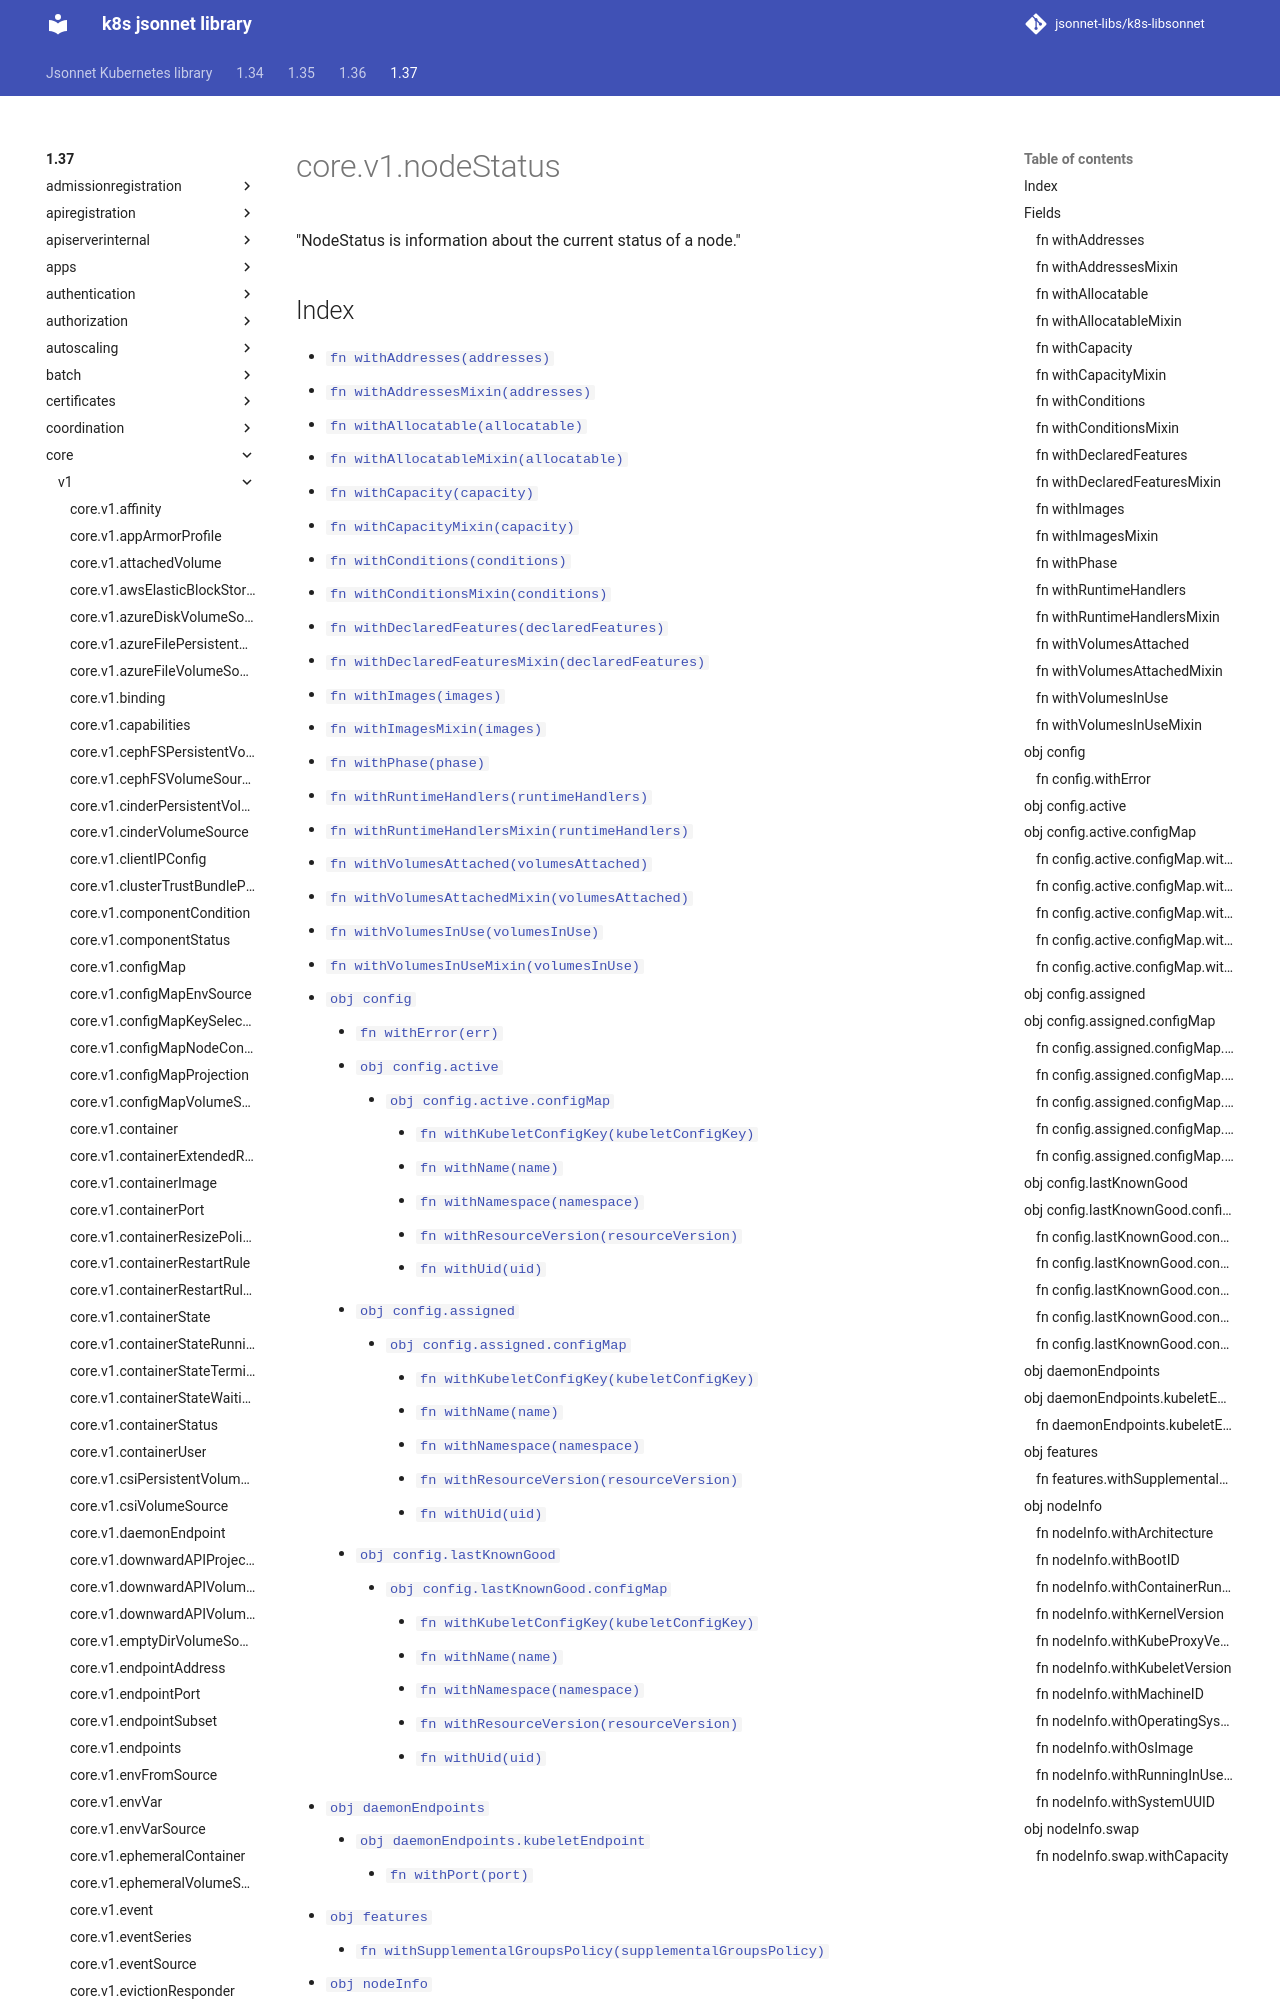

repository: jsonnet-libs/k8s-libsonnet · page: 1.37/core/v1/nodeStatus/index.html · generator: mkdocs

---
permalink: /1.37/core/v1/nodeStatus/
---

# core.v1.nodeStatus

"NodeStatus is information about the current status of a node."

## Index

* [`fn withAddresses(addresses)`](#fn-withaddresses)
* [`fn withAddressesMixin(addresses)`](#fn-withaddressesmixin)
* [`fn withAllocatable(allocatable)`](#fn-withallocatable)
* [`fn withAllocatableMixin(allocatable)`](#fn-withallocatablemixin)
* [`fn withCapacity(capacity)`](#fn-withcapacity)
* [`fn withCapacityMixin(capacity)`](#fn-withcapacitymixin)
* [`fn withConditions(conditions)`](#fn-withconditions)
* [`fn withConditionsMixin(conditions)`](#fn-withconditionsmixin)
* [`fn withDeclaredFeatures(declaredFeatures)`](#fn-withdeclaredfeatures)
* [`fn withDeclaredFeaturesMixin(declaredFeatures)`](#fn-withdeclaredfeaturesmixin)
* [`fn withImages(images)`](#fn-withimages)
* [`fn withImagesMixin(images)`](#fn-withimagesmixin)
* [`fn withPhase(phase)`](#fn-withphase)
* [`fn withRuntimeHandlers(runtimeHandlers)`](#fn-withruntimehandlers)
* [`fn withRuntimeHandlersMixin(runtimeHandlers)`](#fn-withruntimehandlersmixin)
* [`fn withVolumesAttached(volumesAttached)`](#fn-withvolumesattached)
* [`fn withVolumesAttachedMixin(volumesAttached)`](#fn-withvolumesattachedmixin)
* [`fn withVolumesInUse(volumesInUse)`](#fn-withvolumesinuse)
* [`fn withVolumesInUseMixin(volumesInUse)`](#fn-withvolumesinusemixin)
* [`obj config`](#obj-config)
  * [`fn withError(err)`](#fn-configwitherror)
  * [`obj config.active`](#obj-configactive)
    * [`obj config.active.configMap`](#obj-configactiveconfigmap)
      * [`fn withKubeletConfigKey(kubeletConfigKey)`](#fn-configactiveconfigmapwithkubeletconfigkey)
      * [`fn withName(name)`](#fn-configactiveconfigmapwithname)
      * [`fn withNamespace(namespace)`](#fn-configactiveconfigmapwithnamespace)
      * [`fn withResourceVersion(resourceVersion)`](#fn-configactiveconfigmapwithresourceversion)
      * [`fn withUid(uid)`](#fn-configactiveconfigmapwithuid)
  * [`obj config.assigned`](#obj-configassigned)
    * [`obj config.assigned.configMap`](#obj-configassignedconfigmap)
      * [`fn withKubeletConfigKey(kubeletConfigKey)`](#fn-configassignedconfigmapwithkubeletconfigkey)
      * [`fn withName(name)`](#fn-configassignedconfigmapwithname)
      * [`fn withNamespace(namespace)`](#fn-configassignedconfigmapwithnamespace)
      * [`fn withResourceVersion(resourceVersion)`](#fn-configassignedconfigmapwithresourceversion)
      * [`fn withUid(uid)`](#fn-configassignedconfigmapwithuid)
  * [`obj config.lastKnownGood`](#obj-configlastknowngood)
    * [`obj config.lastKnownGood.configMap`](#obj-configlastknowngoodconfigmap)
      * [`fn withKubeletConfigKey(kubeletConfigKey)`](#fn-configlastknowngoodconfigmapwithkubeletconfigkey)
      * [`fn withName(name)`](#fn-configlastknowngoodconfigmapwithname)
      * [`fn withNamespace(namespace)`](#fn-configlastknowngoodconfigmapwithnamespace)
      * [`fn withResourceVers
